Run: headless pygame with SDL's dummy video driver; simulated clock (each Clock.tick advances the game by its frame time, no real sleeping); random seed 0; keys injected as events and as key.get_pressed() state; no mouse input.
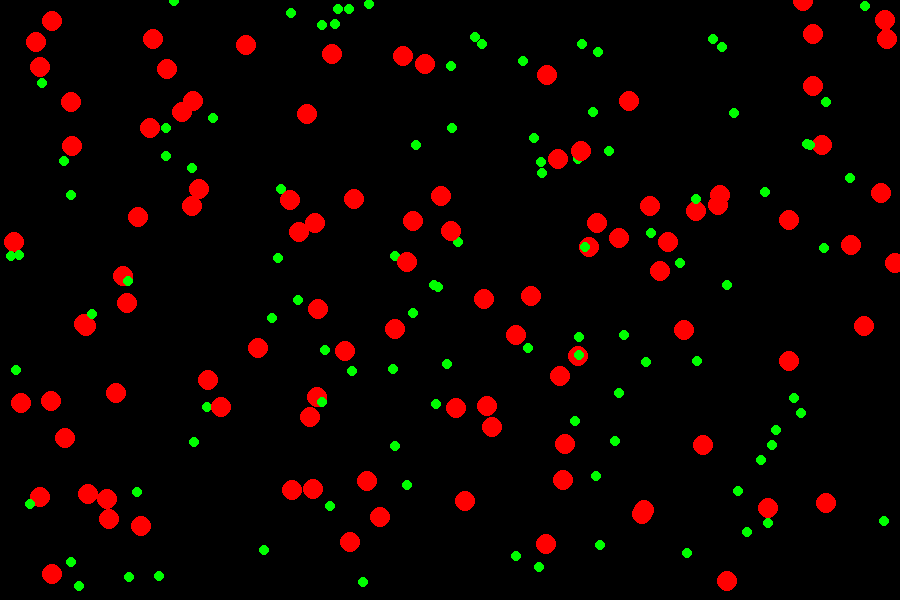
Frame 1 of 4 · flips 1–60 · no input
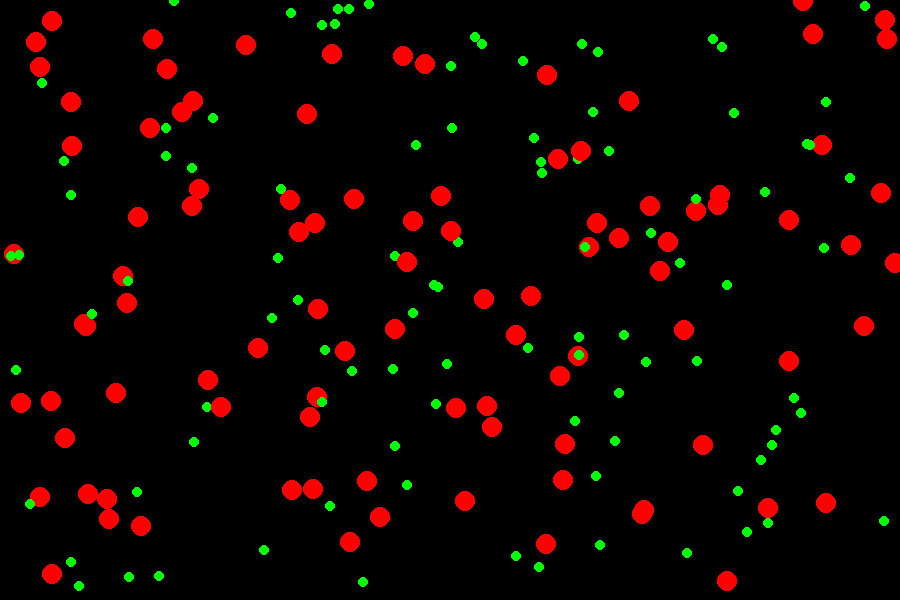
Frame 2 of 4 · flips 61–180 · tapped SPACE, RETURN · held RIGHT (→), D
Frame 3 of 4 · flips 181–300 · held DOWN (↓), S · screen unchanged from frame 2, image omitted
Frame 4 of 4 · flips 301–420 · held LEFT (←), A, UP (↑), W · screen unchanged from frame 3, image omitted

The pygame program that drew these frames:

import pygame
import random
import math
# pygame setup
pygame.init()
screen = pygame.display.set_mode((900, 600))
clock = pygame.time.Clock()
running = True
dt = 0
amount=100
blob=[]
food=[]
to_food=[]
for i in range(amount):
    to_food.append(pygame.Vector2(0,0))

# blob attributes
health_size=[]
speed=4
attack=[]
mvdir=""
#nn
w1=[]
w2=[]
w3=[]
w4=[]
w5=[]
w6=[]
w7=[]
w8=[]
w9=[]
w10=[]
w11=[]
w12=[]
ow1=[]
ow2=[]
ow3=[]
ow4=[]
def find_food(x,y,fx,fy):
    final=pygame.Vector2(fx-x, fy-y)
    final.x=final.x/90
    final.y=final.y/90
    #print("final:", final, "old:", x,y,fx,fy)
    return final

def neural(dir,i):
    #print(dir.x,dir.y)
    #first hidden layer
    h1=dir.x*w1[i]+dir.y*w1[i]
    h2=dir.x*w2[i]+dir.y*w2[i]
    h3=dir.x*w3[i]+dir.y*w3[i]
    h4=dir.x*w4[i]+dir.y*w4[i]
    h5=dir.x*w5[i]+dir.y*w5[i]
    h6=dir.x*w6[i]+dir.y*w6[i]
    print(h1)
    #second hidden layer
    lh1=h1*w7[i]+h2*w7[i]+h3*w7[i]+h4*w7[i]+h5*w7[i]+h6*w7[i]
    lh2=h1*w8[i]+h2*w8[i]+h3*w8[i]+h4*w8[i]+h5*w8[i]+h6*w8[i]
    lh3=h1*w9[i]+h2*w9[i]+h3*w9[i]+h4*w9[i]+h5*w9[i]+h6*w9[i]
    lh4=h1*w10[i]+h2*w10[i]+h3*w10[i]+h4*w10[i]+h5*w10[i]+h6*w10[i]
    lh5=h1*w11[i]+h2*w11[i]+h3*w11[i]+h4*w11[i]+h5*w11[i]+h6*w11[i]
    lh6=h1*w12[i]+h2*w12[i]+h3*w12[i]+h4*w12[i]+h5*w12[i]+h6*w12[i]
    #output layer
    o1=lh1*ow1[i]+lh2*ow1[i]+lh3*ow1[i]+lh4*ow1[i]+lh5*ow1[i]+lh6*ow1[i]
    o2=lh1*ow2[i]+lh2*ow2[i]+lh3*ow2[i]+lh4*ow2[i]+lh5*ow2[i]+lh6*ow2[i]
    o3=lh1*ow3[i]+lh2*ow3[i]+lh3*ow3[i]+lh4*ow3[i]+lh5*ow3[i]+lh6*ow3[i]
    o4=lh1*ow4[i]+lh2*ow4[i]+lh3*ow4[i]+lh4*ow4[i]+lh5*ow4[i]+lh6*ow4[i]
    #what output
    print(o1,o2,o3,o4)
    if o1>o2 and o1>o3 and o1>o4:
        print(i, "up")
        return "up"
    elif o2>o1 and o1>o3 and o1>o4:
        print(i, "down")
        return "down"
    elif o3>o2 and o1>o1 and o1>o4:
        print(i, "left")
        return "left"
    elif o4>o1 and o1>o3 and o1>o2:
        print(i, "right")
        return "right"
    

for i in range(amount):
    blob.append(pygame.Vector2(random.randrange(900), random.randrange(600)))
    w1.append(random.randrange(0,1000)/1000)
    w2.append(random.randrange(0,1000)/1000)
    w3.append(random.randrange(0,1000)/1000)
    w4.append(random.randrange(0,1000)/1000)
    w5.append(random.randrange(0,1000)/1000)
    w6.append(random.randrange(0,1000)/1000)
    w7.append(random.randrange(0,1000)/1000)
    w8.append(random.randrange(0,1000)/1000)
    w9.append(random.randrange(0,1000)/1000)
    w10.append(random.randrange(0,1000)/1000)
    w11.append(random.randrange(0,1000)/1000)
    w12.append(random.randrange(0,1000)/1000)
    ow1.append(random.randrange(0,1000)/1000)
    ow2.append(random.randrange(0,1000)/1000)
    ow3.append(random.randrange(0,1000)/1000)
    ow4.append(random.randrange(0,1000)/1000)
for i in range(amount):
    food.append(pygame.Vector2(random.randrange(900), random.randrange(600)))

def move(dirmv,i):
    if dirmv=="left":
        blob[i].x = blob[i].x + speed
    elif dirmv=="right":
        blob[i].x = blob[i].x - speed
    elif dirmv=="up":
        blob[i].y = blob[i].y - speed
    elif dirmv=="down":
        blob[i].y = blob[i].y + speed
    return blob[i]
while running:
    for event in pygame.event.get():
        if event.type == pygame.QUIT:
            running = False

    screen.fill("black")
    for i in range(amount):
        for x in range(amount):
            #print(blob[i], food[x])
            if (blob[i].x + 90 > food[x].x and blob[i].x - 90 < food[x].x):
                if (blob[i].y + 90 > food[x].y and blob[i].y - 90 < food[x].y):
                    #print("MEOW")
                    to_food[i]=find_food(blob[i].x,blob[i].y,food[x].x,food[x].y)
        blob[i] = move(neural(to_food[i],i),i)
        pygame.draw.circle(screen, "red", blob[i], 10)
        pygame.draw.circle(screen, "green", food[i], 5)

    pygame.display.flip()

    dt = clock.tick(60) / 1000

pygame.quit()
